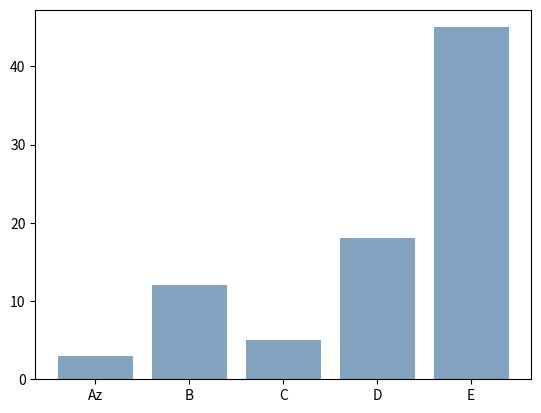

Write Python code to recreate this figure.
import numpy as np
import matplotlib.pyplot as plt

# Make a fake dataset
height = [3, 12, 5, 18, 45]
bars = ('Az', 'B', 'C', 'D', 'E')
y_pos = np.arange(len(bars))

plt.bar(y_pos, height, color=(0.2, 0.4, 0.6, 0.6))
plt.xticks(y_pos, bars)
plt.show()
